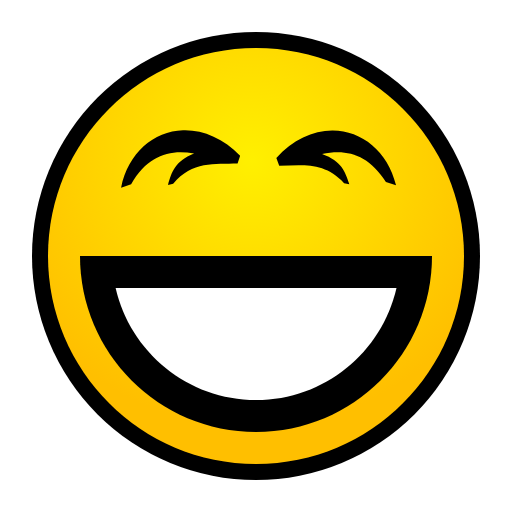
t = 0.00 s
t = 0.16 s: frame unchanged from t = 0.00 s, image omitted
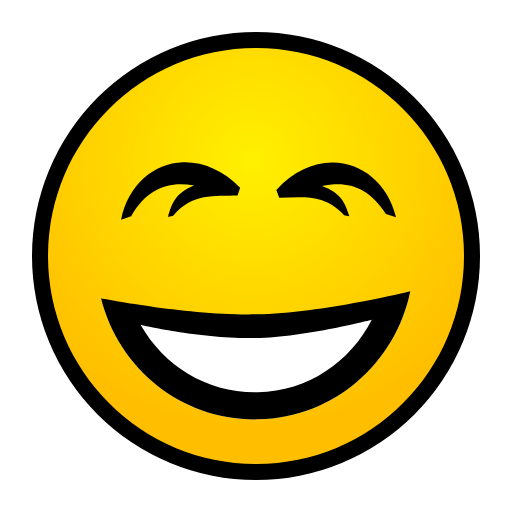
t = 0.31 s
t = 0.51 s: frame unchanged from t = 0.00 s, image omitted
t = 0.66 s: frame unchanged from t = 0.31 s, image omitted
t = 0.81 s: frame unchanged from t = 0.31 s, image omitted

The animated SVG that drew these frames (rendered in a browser with its animation timeline set to each time). Animation: 4 SMIL elements (animate=4); one cycle of 0.81 s.

<?xml version="1.0" encoding="UTF-8" standalone="no"?>
<!DOCTYPE svg PUBLIC "-//W3C//DTD SVG 1.1 Tiny//EN" "http://www.w3.org/Graphics/SVG/1.1/DTD/svg11-tiny.dtd">
<svg xmlns="http://www.w3.org/2000/svg" xmlns:xlink="http://www.w3.org/1999/xlink" baseProfile="tiny" height="16" preserveAspectRatio="xMidYMid meet" viewBox="-8 -8 16 16" width="16">
<defs>
<radialGradient cx="7.878" cy="5.012" gradientUnits="userSpaceOnUse" id="shape6grad" r="8.363">
<stop offset="0" stop-color="#FFF000"/>
<stop offset="1" stop-color="#FFBF00"/>
</radialGradient>
</defs>
<g>
<g transform="translate(-8,-8)">
<g>
<circle cx="8" cy="8" fill="black" fill-rule="evenodd" r="7"/>
<path d="M14.5,8C14.5,11.59,11.59,14.5,8,14.5C4.411,14.5,1.5,11.59,1.5,8C1.5,4.411,4.411,1.5,8,1.5C11.59,1.5,14.5,4.411,14.5,8z" fill="url(#shape6grad)" fill-rule="evenodd"/>
<g display="none" transform="translate(0,0.001)">
<g transform="translate(0,0.001)">
<path d="M5.355,7.193C5.994,7.562,6.809,7.343,7.175,6.707C6.639,6.396,5.37,5.664,4.869,5.374C4.501,6.012,4.719,6.828,5.355,7.193M11.132,5.374C10.594,5.685,9.402,6.374,8.823,6.707C9.190,7.345,10.005,7.562,10.642,7.195C11.282,6.827,11.499,6.012,11.132,5.374" fill="white" fill-rule="evenodd" transform="translate(0.001)"/>
</g>
</g>
</g>
<g display="none">
<ellipse cx="0" cy="0" fill="white" fill-rule="evenodd" rx="1.89" ry="1.986" transform="translate(5.746,5.827)"/>
<ellipse cx="0" cy="0" fill="black" fill-rule="evenodd" rx="1.098" ry="1.152" transform="translate(5.745,5.827)"/>
</g>
<g display="none">
<ellipse cx="0" cy="0" fill="white" fill-rule="evenodd" rx="1.89" ry="1.986" transform="translate(10.367,5.827)"/>
<ellipse cx="0" cy="0" fill="black" fill-rule="evenodd" rx="1.098" ry="1.152" transform="translate(10.365,5.827)"/>
</g>
<g display="none" transform="translate(0)">
<g transform="translate(0)">
<g transform="translate(0)">
<path d="M8.042,12.509C6.138,12.509,4.558,11.212,4.072,9.462L3.21,9.462C3.716,11.685,5.667,13.358,8.042,13.358C10.418,13.358,12.37,11.685,12.875,9.462L12.014,9.462C11.528,11.212,9.947,12.509,8.042,12.509z" fill="black" fill-rule="evenodd" transform="translate(0,0)"/>
</g>
</g>
</g>
</g>
<rect fill="none" fill-rule="evenodd" height="16.375" transform="scale(0.978)" width="16.375" x="-8.187" y="-8.187"/>
<g display="none" transform="matrix(-0.951 0.31 0.31 0.951 3.958 -1.551)">
<animate attributeName="display" begin="0s" calcMode="discrete" dur="0.81s" fill="freeze" keyTimes="0;0.247;0.494;0.754;1" values="none;inline;none;inline;inline"/>
<path d="M1.42,3.258C2.46,4.297,4,4.764,5.507,4.311C7.013,3.856,8.04,2.618,8.334,1.178L1.42,3.258z" fill="none" fill-rule="evenodd" transform="translate(0,0.001)"/>
<path d="M4.913,2.369C2.758,3.018,0,2.786,0,2.786C1.125,4.766,3.477,5.809,5.75,5.124C8.027,4.44,9.414,2.274,9.256,0C9.256,0,7.067,1.721,4.913,2.369z" fill="white" fill-rule="evenodd" transform="translate(0,0.001)"/>
<path d="M4.797,1.984C2.803,2.585,0,2.786,0,2.786C1.125,4.766,3.477,5.809,5.75,5.124C8.027,4.44,9.414,2.274,9.256,0C9.256,0,6.792,1.384,4.797,1.984M5.507,4.311C4,4.764,2.46,4.297,1.42,3.258C1.42,3.258,3.533,3.134,5.050,2.678C6.605,2.21,8.335,1.178,8.335,1.178C8.04,2.618,7.013,3.856,5.507,4.311" fill="black" fill-rule="evenodd" transform="translate(0,0.001)"/>
</g>
<g>
<animate attributeName="display" begin="0s" calcMode="discrete" dur="0.61s" fill="freeze" keyTimes="0;0.328;0.656;1" values="inline;none;inline;none"/>
<path d="M3.968,7.744C4.137,7.237,4.264,6.813,5.067,6.518C4.094,6.307,3.206,6.518,2.486,7.661L2.076,7.788C2.408,6.414,3.468,5.56,4.652,5.566L4.652,5.566C5.44,5.565,6.254,5.937,6.917,6.669L6.917,6.669L6.802,6.982C5.87,6.982,4.983,6.813,4.179,7.701L3.968,7.744z" fill="black" fill-rule="evenodd" transform="matrix(0.775 -0.027 0.028 0.775 -6.043 -8.116)"/>
<path d="M3.968,7.744C4.137,7.237,4.264,6.813,5.067,6.518C4.094,6.307,3.206,6.518,2.486,7.661L2.076,7.788C2.408,6.414,3.468,5.56,4.652,5.566L4.652,5.566C5.44,5.565,6.254,5.937,6.917,6.669L6.917,6.669L6.802,6.982C5.87,6.982,4.983,6.813,4.179,7.701L3.968,7.744z" fill="black" fill-rule="evenodd" transform="matrix(-0.772 0.003 0.003 0.771 5.956 -8.225)"/>
</g>
<g transform="translate(-5.5)">
<animate attributeName="display" begin="0s" calcMode="discrete" dur="0.61s" fill="freeze" keyTimes="0;0.345;0.656;1" values="inline;none;inline;none"/>
<path d="M11,0C11,3.039,8.537,5.5,5.5,5.5C2.464,5.5,0,3.039,0,0C2.125,0,9.167,0,11,0z" fill="black" fill-rule="evenodd" transform="translate(0,0.001)"/>
<path d="M5.5,4.5C3.362,4.5,1.569,3.001,1.112,0.998L9.889,0.998C9.433,3.003,7.639,4.5,5.5,4.5L5.5,4.5z" fill="white" fill-rule="evenodd" transform="translate(0.001,0)"/>
</g>
<g display="none" transform="translate(0,1)">
<animate attributeName="display" begin="0s" calcMode="discrete" dur="0.81s" fill="freeze" keyTimes="0;0.247;0.494;0.754;1" values="none;inline;none;inline;inline"/>
<path d="M3.968,7.744C4.137,7.237,4.264,6.813,5.067,6.518C4.094,6.307,3.206,6.518,2.486,7.661L2.076,7.788C2.408,6.414,3.468,5.56,4.652,5.566L4.652,5.566C5.44,5.565,6.254,5.937,6.917,6.669L6.917,6.669L6.802,6.982C5.87,6.982,4.983,6.813,4.179,7.701L3.968,7.744z" fill="black" fill-rule="evenodd" transform="matrix(0.775 -0.027 0.028 0.775 -6.043 -8.116)"/>
<path d="M3.968,7.744C4.137,7.237,4.264,6.813,5.067,6.518C4.094,6.307,3.206,6.518,2.486,7.661L2.076,7.788C2.408,6.414,3.468,5.56,4.652,5.566L4.652,5.566C5.44,5.565,6.254,5.937,6.917,6.669L6.917,6.669L6.802,6.982C5.87,6.982,4.983,6.813,4.179,7.701L3.968,7.744z" fill="black" fill-rule="evenodd" transform="matrix(-0.772 0.003 0.003 0.771 5.956 -8.225)"/>
</g>
</g>
</svg>
